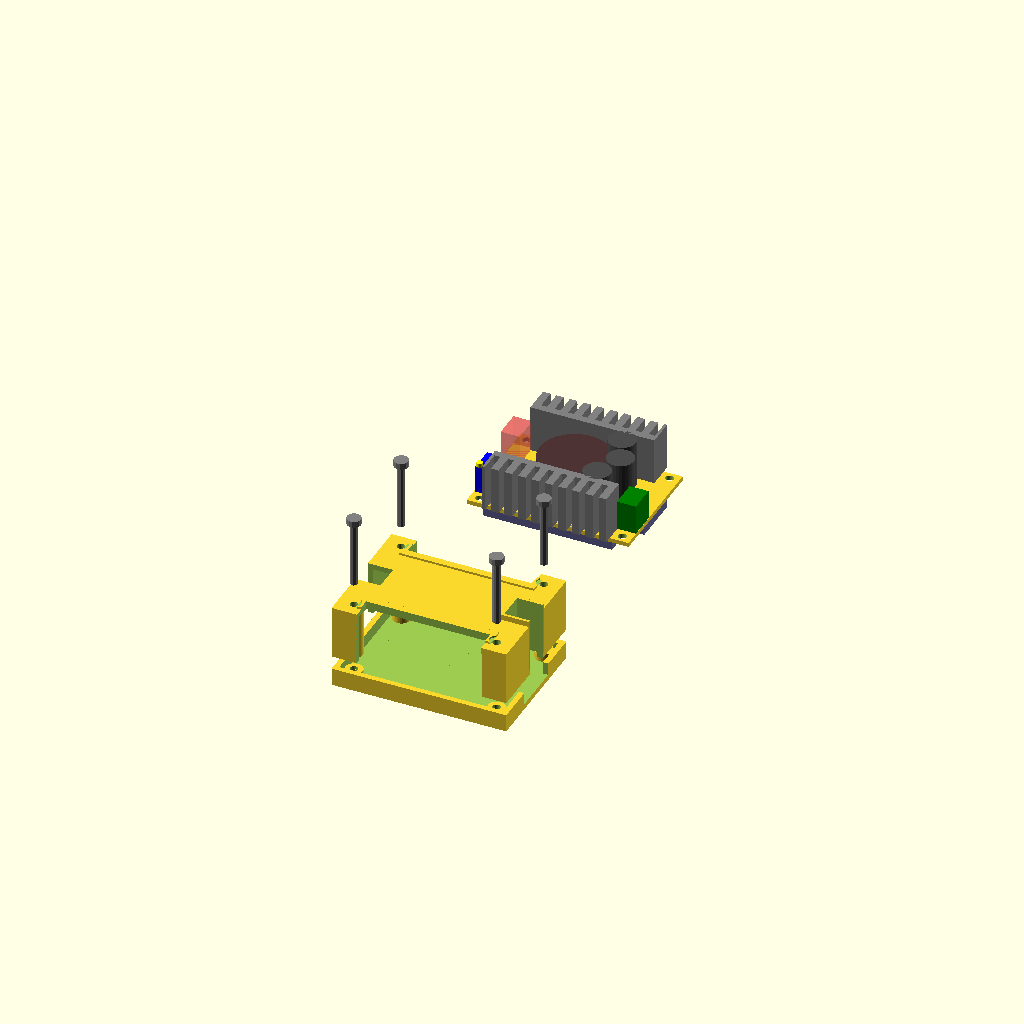
Cell 1 — every parameter at its default value.
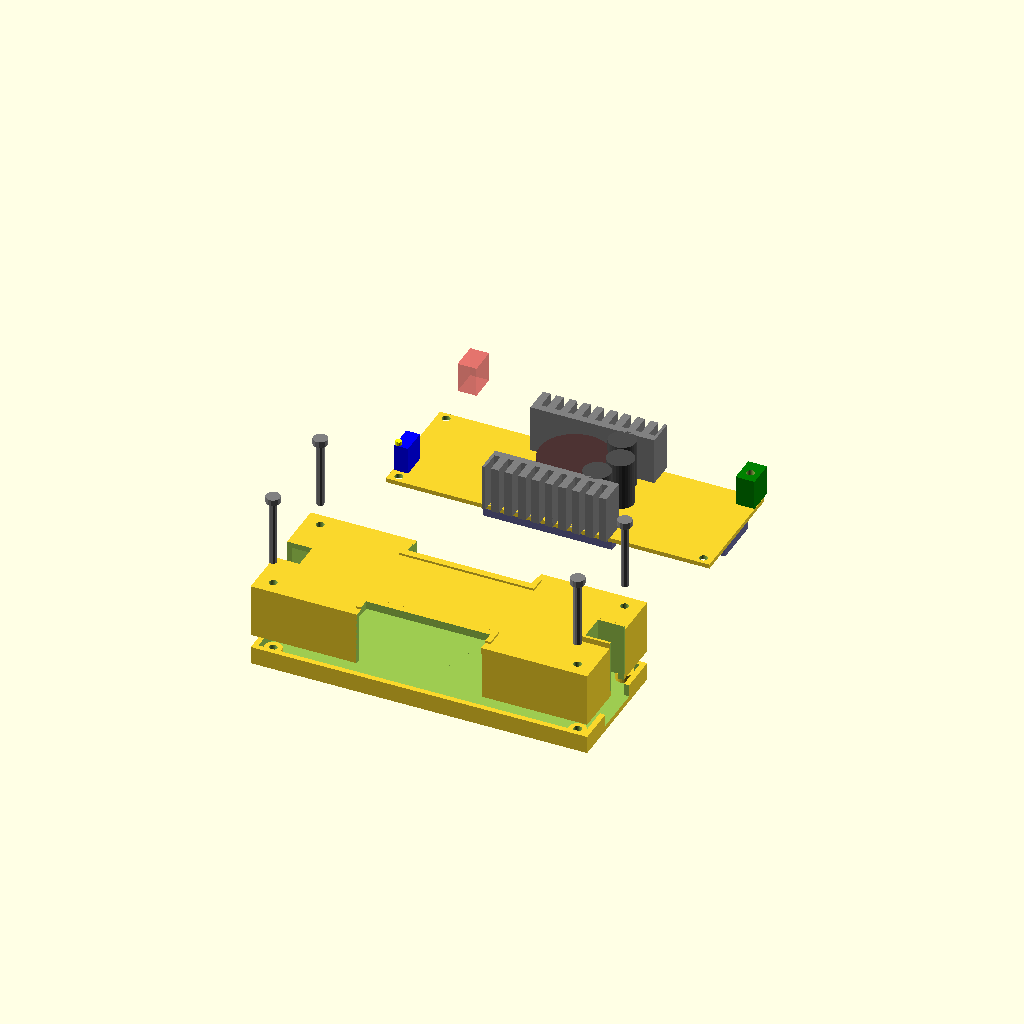
Cell 2 — BRDX set to 120, the other parameters unchanged.
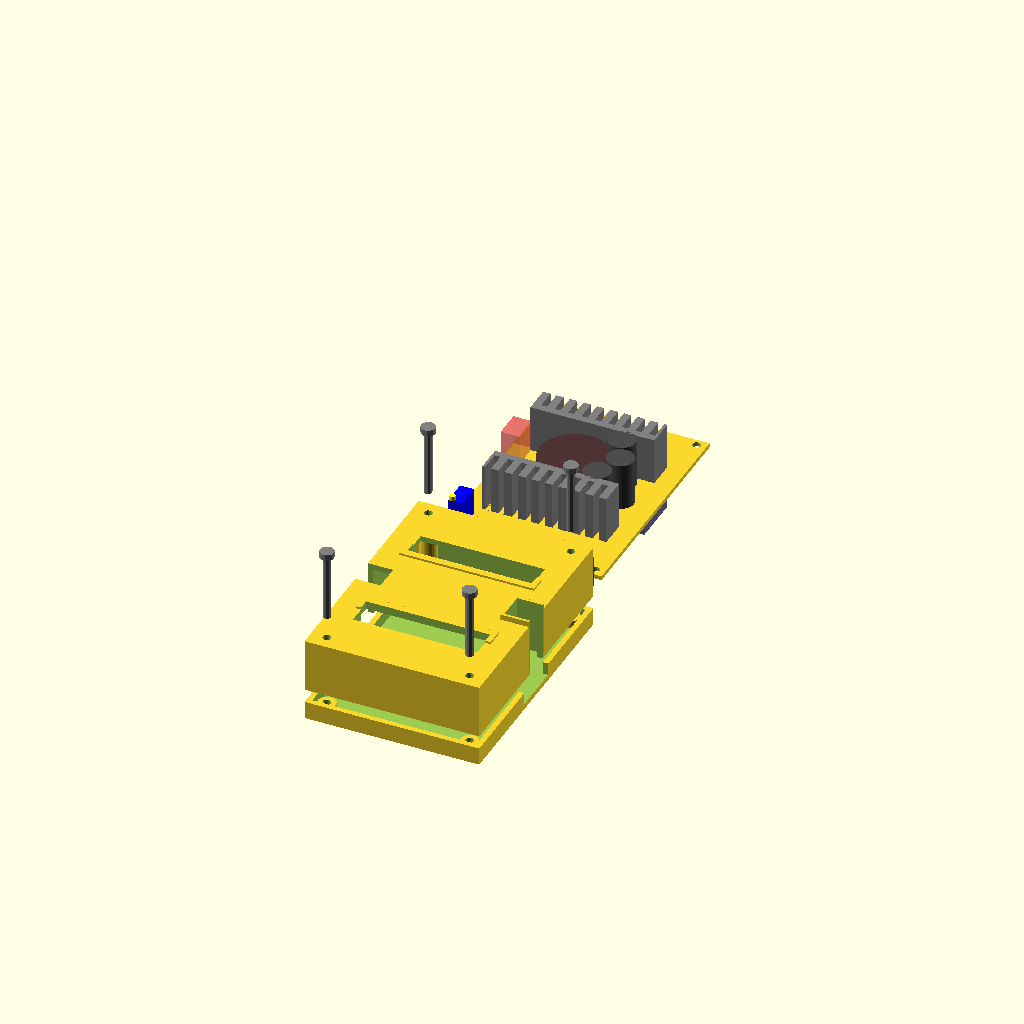
Cell 3: BRDY = 86 (everything else at default).
One fixed orthographic camera (rotation 55°, 0°, 25°; colour scheme Cornfield) for every cell.
Source of the model, DCDCCases/DCstepdown-Assy-v1x.scad:
// DC-DC boost converter (eg. 12V -> 24V) based on UC3843A (100 kHz)
// www.ebay.com/itm/271416568548
// Oct. 29, 2014  J. Beale
// version 1.0

// ==============================================================
slop = 0.2;  // size by which ID of holes shrinks during print
fn = 50;     // facets on a cylinder
eps = 0.03;  // a small number

BRDX = 60;  // PCB length //65.4
BRDY = 43;  // PCB width //36.7
BRDZ = 1.6;    // PCB thickness
MHID = 3.05;  // mounting hole ID
MHXOFF = 2+3.05/2;  // mounting hole X offset from edge //3.5
MHYOFF = 1.2+3.05/2;  // mounting hole Y offset from edge //5.2
BKOX = 47.8; // bottom keepout X
BKOY = 18;   // bottom keepout Y
BKOZ = 3;  // bottom keepout Z
HSX = 46; // heatsink length //45.9
HSY = 10.1; // heatsink width
HSZ = 17.5; // heatsink height
HSSX = 2.2; // heatsink slot width
HSSY = HSY-2.6; // heatsink slot depth
HSSsp = 35/7; // heatsink slot spacing
HSSXoff = 1.0; // heatsink slot offset
HSYoff = 14; // heatsink offset from center, Y axis
TROD = 26; // toroid OD
TRZ = 13.2; // toroid Z height (incl. wire windings)
TRXoff = 0; // center offset of toroid //12.8
CAPOD = 10; // filter cap OD
CAPZ = 17.5; // filter cap Z height
CAPXoff = 13; // filter cap X offset
CAPYoff = 10; // filter cap Y offset
TBX = 7;  // terminal block X
TBY = 10.1;   // terminal block Y
TBZ = 11.1; // terminal block Z
TBXoff =0.1; // terminal block offset from edge
TBYoff =BRDY-7.6; // terminal block offset from edge
TB2X = 7.6;  // 2nd terminal block X
TB2Y = 10.1;   // 2nd terminal block Y
TB2Z = 11.1; // 2nd terminal block Z
TB2Xoff =0.1; // terminal block offset from edge
TB2Yoff =TB2Y+4.7; // terminal block offset from edge
TRIMX = 5.1; // trimmer X
TRIMY = 9.52; // trimmer Y
TRIMZ = 11.7-1.6; // trimmer Z
TRIMXoff = BRDX/2 - 0.5; // trimmer X offset from center
TRIMYoff = BRDY/2 - 5.6; // trimmer X offset from center
TRSOD = 2.25; // trimmer screw OD
TRSZ = 1.5; // trimmer screw Z

// TO-220 heatsink
module Heatsink() {
  difference() {
    cube([HSX,HSY,HSZ]);
    for ( i = [0 : 9]) {
      translate([HSSXoff+(i*HSSsp),-eps,-eps]) cube([HSSX,HSSY,HSZ+eps*2]);
    }
  }
}

module DCBoost() {
 difference() {
  union() {
      // main PCB
    translate([0,0,BRDZ/2]) cube([BRDX,BRDY,BRDZ], center=true);
      // trimmer (output voltage adjust)
    translate([-TRIMXoff,-TRIMYoff,BRDZ]) union() {
        color("blue") cube([TRIMX,TRIMY,TRIMZ]);
        color("yellow") translate([TRSOD/2,TRSOD/2,TRIMZ]) cylinder(d=TRSOD,h=TRSZ,$fn=16);
    }
      // TO-220 heatsinks
    color("grey") rotate([0,0,180]) translate([-HSX/2,-HSYoff-HSY,BRDZ]) Heatsink() ;
    color("grey") translate([-HSX/2,-HSYoff-HSY,BRDZ])  Heatsink() ;
      // terminal block right
    color("green") translate([(BRDX-TBX)/2-TBXoff,(BRDX-TBY)/2-TBYoff,BRDZ+TBZ/2]) 
        cube([TBX,TBY,TBZ],center=true);
      // terminal block left
    #color("green") translate([-(BRDX-TB2X)/2-TB2Xoff,(BRDX-TB2Y)/2-TB2Yoff,BRDZ+TBZ/2]) 
        cube([TBX,TBY,TBZ],center=true);
      // toroidal inductor
    color([.3,.2,.2]) translate([-TRXoff,0,BRDZ]) cylinder(d=TROD, h=TRZ, $fn=30);
      // 3 filter caps right
    color([.3,.3,.3]) translate([CAPXoff,CAPYoff,BRDZ]) cylinder(d=CAPOD, h=CAPZ, $fn=30);
    color([.3,.3,.3]) translate([CAPXoff+CAPOD*0.4,0,BRDZ]) cylinder(d=CAPOD, h=CAPZ, $fn=30);
    color([.3,.3,.3]) translate([CAPXoff,-CAPYoff,BRDZ]) cylinder(d=CAPOD, h=CAPZ, $fn=30);

      // bottom keep-out zone for components & added wires
    color([0.4,0.4,0.6]) translate([0,0,-BKOZ/2])  cube([BRDX,BKOY,BKOZ], center=true);
    color([0.4,0.4,0.6]) translate([0,0,-BKOZ/2])  cube([BKOX,BRDY,BKOZ], center=true);
  }
  // 4x mounting holes at corners
  translate([(BRDX/2-MHXOFF),(BRDY/2-MHYOFF),-BRDZ])
      cylinder(d=MHID,h=BRDZ*10,$fn=fn);
  translate([-(BRDX/2-MHXOFF),(BRDY/2-MHYOFF),-BRDZ])
      cylinder(d=MHID,h=BRDZ*10,$fn=fn);
  translate([(BRDX/2-MHXOFF),-(BRDY/2-MHYOFF),-BRDZ])
      cylinder(d=MHID,h=BRDZ*10,$fn=fn);
  translate([-(BRDX/2-MHXOFF),-(BRDY/2-MHYOFF),-BRDZ])
      cylinder(d=MHID,h=BRDZ*10,$fn=fn);    
    }
}

// =========================================
CBTH = 2;  // case thickness
CBCL = 0.4; // clearance to PCB
CBX = BRDX + (CBTH+CBCL)*2;  // case bottom X size
CBY = BRDY + (CBTH+CBCL)*2; // case bottom Y size
CBZ = BRDZ + BKOZ + CBTH; // case bottom Z size
SBOD = 6.5; // mounting screw boss OD
SBID = 3; // mounting screw boss ID
SBZ = 4; // mounting screw boss height
CBNY = 19; // width of notch in case bottom (for wires)
TRMZ = 11.6+5; // height of top of trimmer pot adj above board, plus clearance
MSHD = 5.35 + slop; // diameter of head of M3 mounting screw

// =====  TOP PART of case ========

// ---------------------------------------------------------------------------
CTZ = CAPZ + CBTH + CBCL;  // height of case top (caps are tallest item)
HSCL = 0.3; // heatsink clearance

module CaseT1() { // outer shell of case top
  difference() {
    translate([0,0,CTZ/2]) cube([CBX,CBY,CTZ], center=true); // shell
    translate([0,0,(CAPZ+CBCL)/2-eps]) cube([BRDX+CBCL*2, BRDY+CBCL*2,CAPZ+CBCL], center=true); // hollow
    translate([-HSX/2-HSCL/2,-HSYoff-HSY,-HSCL]) cube([HSX+HSCL*2,HSY,HSZ+HSCL]); // notch for heatsink
    rotate([0,0,180]) translate([-HSX/2-HSCL/2,-HSYoff-HSY,-HSCL]) cube([HSX+HSCL,HSY,HSZ+HSCL*2]); // notch for heatsink
      
  }
} // end module CaseT1()

HSBY = 2.60;  // width of heatsink root 
HSBCO = 27.9/2; // heatsink edge center offset

module CaseT2() { // case top 
  difference() {
    union() {
        CaseT1();
        translate([-TRIMXoff+TRSOD/2,TRSOD/2,TRMZ]) 
          cylinder(d=TRSOD+2,h=CTZ-TRMZ,$fn=16); // shaft surrounding hole for V_adjust

        // walls for screw terminal nook right
        translate([(BRDX/2)-TBXoff+eps,0,BRDZ+TBZ-.7]) 
          cube([TBX*2+2,TBY+2,CTZ],center=true);

        
        // form wall to meet top of heatsink
        translate([-(HSX+2*CBTH)/2,HSBCO,HSZ+0.2]) cube([HSX+CBTH*2,HSBY+4,3]); 
        rotate([0,0,180]) translate([-(HSX+2*CBTH)/2,HSBCO,HSZ+0.2]) cube([HSX+CBTH*2,HSBY+4,3]); 

        // screw boss pillar
        translate([(BRDX/2-MHXOFF),(BRDY/2-MHYOFF),(CTZ-1)/2]) SBoss(CTZ-1);
        translate([-(BRDX/2-MHXOFF),(BRDY/2-MHYOFF),(CTZ-1)/2]) SBoss(CTZ-1);
        translate([(BRDX/2-MHXOFF),-(BRDY/2-MHYOFF),(CTZ-1)/2]) SBoss(CTZ-1);
        translate([-(BRDX/2-MHXOFF),-(BRDY/2-MHYOFF),(CTZ-1)/2]) SBoss(CTZ-1);
        
        translate([(BRDX/2-MHXOFF),(BRDY/2-MHYOFF),(CTZ-1)/2]) rotate([0,0,180]) SBS(CTZ-1);
        translate([-(BRDX/2-MHXOFF),(BRDY/2-MHYOFF),(CTZ-1)/2]) SBS(CTZ-1);
        translate([(BRDX/2-MHXOFF),-(BRDY/2-MHYOFF),(CTZ-1)/2]) rotate([0,0,180]) SBS(CTZ-1);
        translate([-(BRDX/2-MHXOFF),-(BRDY/2-MHYOFF),(CTZ-1)/2]) SBS(CTZ-1);

        
        } // end union
        
      // notch for screw terminal block 1
    translate([(BRDX/2)-TBXoff+eps,0,BRDZ+TBZ/2]) 
        cube([TBX*2,TBY,CTZ*2],center=true);
      // notch for screw terminal block 2
    translate([-(BRDX/2)-TBXoff+eps,0,BRDZ+TBZ/2]) 
        cube([TBX*2,TBY,CTZ*2],center=true);
    translate([CBX/2+eps,-50,-eps]) cube([100,100,100]);
    translate([-TRIMXoff+TRSOD/2,TRSOD/2,TRIMZ]) 
            cylinder(d=TRSOD,h=CTZ*2,$fn=16); // hole for V_adjust
    translate([(BRDX-TBX)/2-TBXoff-5,0,(TBZ-2)/2-eps]) // notch for term.block
        cube([TBX,TBY,TBZ-2],center=true);
        // make notch to expose top of heatsink fins
    translate([-HSX/2,HSBCO+HSBY,HSZ-0.2]) cube([HSX,HSBY*4,50]); 
    rotate([0,0,180]) translate([-HSX/2,HSBCO+HSBY,HSZ-0.2]) cube([HSX,HSBY*4,50]); 
         // 4x through-holes for corner mounting screws
    translate([(BRDX/2-MHXOFF),(BRDY/2-MHYOFF),CTZ/2]) MHole(SBID,CTZ+eps);
    translate([-(BRDX/2-MHXOFF),(BRDY/2-MHYOFF),CTZ/2]) MHole(SBID,CTZ+eps);
    translate([(BRDX/2-MHXOFF),-(BRDY/2-MHYOFF),CTZ/2]) MHole(SBID,CTZ+eps);
    translate([-(BRDX/2-MHXOFF),-(BRDY/2-MHYOFF),CTZ/2]) MHole(SBID,CTZ+eps);
        // countersink for screw heads
    translate([(BRDX/2-MHXOFF),(BRDY/2-MHYOFF),20.1]) MHole(MSHD,20);
    translate([-(BRDX/2-MHXOFF),(BRDY/2-MHYOFF),20.1]) MHole(MSHD,20);
    translate([(BRDX/2-MHXOFF),-(BRDY/2-MHYOFF),20.1]) MHole(MSHD,20);
    translate([-(BRDX/2-MHXOFF),-(BRDY/2-MHYOFF),20.1]) MHole(MSHD,20);
        
    // translate([BRDX/2-MHXOFF,(BRDY/2-MHYOFF),0]) cube([100,100,100]); // DEBUG cutaway

  }
}  // end module CaseT2()


// =====  BOTTOM PART of case ======================================

module CaseB1() { // outer shell of case bottom
  difference() {
    translate([0,0,-CBZ/2]) cube([CBX,CBY,CBZ], center = true); // shell
    translate([0,0,-(BRDZ+BKOZ)/2 + eps ]) 
      cube([BRDX+CBCL*2,BRDY+CBCL*2,BRDZ+BKOZ], center = true); // hollow
    translate([0,0,-(BRDZ+BKOZ)/2 + eps ])
      translate([CBX/2,0,0]) cube([CBX,CBNY,BRDZ+BKOZ], center=true); // notch
    // translate([0,0,-50]) cube([100,100,100]);  // DEBUG cutaway
  }
}

module MHole(diam,len) { // hole for mounting screw
   cylinder(d=diam,h=len,$fn=35);
}

module SBoss(height) {  // mounting screw boss
    difference() {
       cylinder(d=SBOD,h=height,$fn=35,center=true);
       cylinder(d=SBID,h=height+eps,$fn=35,center=true);
     }
}

module SBS(height) {  // Screw Boss post support flange
BW = 3;
    translate([-5,-1,-height/2]) cube([BW,2,height],center=false);
}

module M3() { // mounting screw, M3 x 24.5 mm
FullZ = 26.8; // full length including head
HeadZ = 2.3;  // height of head
  cylinder(d=2.94, h=FullZ, $fn=10); // OD of thread, length incl. head
  translate([0,0,FullZ-HeadZ]) cylinder(d=5.3, h=HeadZ, $fn=14); // screw head 
}

module CaseB2() {
  difference() {
   union() {
     CaseB1();
     translate([(BRDX/2-MHXOFF),(BRDY/2-MHYOFF),-SBZ/2-BRDZ]) SBoss(SBZ);
     translate([-(BRDX/2-MHXOFF),(BRDY/2-MHYOFF),-SBZ/2-BRDZ]) SBoss(SBZ);
     translate([(BRDX/2-MHXOFF),-(BRDY/2-MHYOFF),-SBZ/2-BRDZ]) SBoss(SBZ);
     translate([-(BRDX/2-MHXOFF),-(BRDY/2-MHYOFF),-SBZ/2-BRDZ]) SBoss(SBZ);
   }
   // translate([BRDX/2-MHXOFF,(BRDY/2-MHYOFF),-50]) cube([100,100,100]); // DEBUG cutaway
   
 }
}

translate([0,100,BKOZ]) DCBoost();  // DC-Boost circuit PCB + electronics
translate([0,0,4.6-5]) CaseB2();  // bottom part of case
translate([0,0,BRDZ+BKOZ]) CaseT2(); // top part of case
// rotate([0,180,0]) translate([0,0,-CTZ]) CaseT2(); // top part of case

color("grey") translate([(BRDX/2-MHXOFF),(BRDY/2-MHYOFF),33+0.2]) M3();  
color("grey") translate([-(BRDX/2-MHXOFF),(BRDY/2-MHYOFF),33+0.2]) M3();  
color("grey") translate([(BRDX/2-MHXOFF),-(BRDY/2-MHYOFF),33+0.2]) M3();  
color("grey") translate([-(BRDX/2-MHXOFF),-(BRDY/2-MHYOFF),33+0.2]) M3();  // mnt.screw
Customizer parameters (derived from the source; name, type, default, range or options):
slop: number, default 0.2
fn: number, default 50
eps: number, default 0.03
BRDX: number, default 60
BRDY: number, default 43
BRDZ: number, default 1.6
MHID: number, default 3.05
BKOX: number, default 47.8
BKOY: number, default 18
BKOZ: number, default 3
HSX: number, default 46
HSY: number, default 10.1
HSZ: number, default 17.5
HSSX: number, default 2.2
HSSXoff: number, default 1
HSYoff: number, default 14
TROD: number, default 26
TRZ: number, default 13.2
TRXoff: number, default 0
CAPOD: number, default 10
CAPZ: number, default 17.5
CAPXoff: number, default 13
CAPYoff: number, default 10
TBX: number, default 7
TBY: number, default 10.1
TBZ: number, default 11.1
TBXoff: number, default 0.1
TB2X: number, default 7.6
TB2Y: number, default 10.1
TB2Z: number, default 11.1
TB2Xoff: number, default 0.1
TRIMX: number, default 5.1
TRIMY: number, default 9.52
TRSOD: number, default 2.25
TRSZ: number, default 1.5
